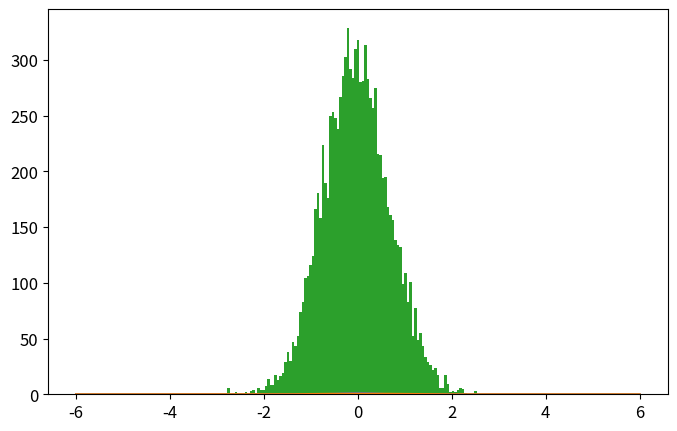

Write Python code to recreate this figure. (Note: this script raises an exception after producing the figure.)
import numpy as np
import matplotlib.pyplot as plt
from time import time

def psi_0_1(x_limit = 8, N_points_x = 201):  #creates first two energy eigenfunctions
    delta = x_limit/(N_points_x-1)
    grid_x = [i*delta for i in range(-int((N_points_x-1)/2),int((N_points_x-1)/2 + 1))]
    psi = {}
    for x in grid_x:
        psi[x] = [np.exp(-x**2/2.) * np.pi**(-0.25)]
        psi[x].append(2**0.5 * x * psi[x][0])
    return psi, grid_x

def add_energy_level(psi):            #adds new energy eigenfunction to psi
    n = len(psi[0.0])
    for x in psi.keys():
        psi[x].append((2./n)**0.5 * x * psi[x][n-1] - 
                            ((n-1)/n)**0.5 * psi[x][n-2])
    return psi

def add_x_value(psi,x):  #adds new x value to psi
    psi[x] = [np.exp(-x**2/2.) * np.pi**(-0.25)]
    psi[x].append(2**0.5 * x * psi[x][0])
    n_max = len(psi[0.0])-1
    for n in range(2,n_max+1):
                psi[x].append((2./n)**0.5 * x * psi[x][n-1] - 
                                    ((n-1)/n)**0.5 * psi[x][n-2])
    return psi

def canonical_ensemble_prob(delta_E,beta):     #canonical ensemble probability factor in metropolis algorithm
    return np.exp(-beta * delta_E)

def metropolis_finite_temp(x0=0.0, delta_x=0.5, N=int(1e3), prob_sampling=[psi_0_1,canonical_ensemble_prob], beta=0.2):
    x_hist = [ x0 ]       #histogram for positions
    n_hist = [ 0 ]        #histogram for energy levels
    prob_sampling = [prob_sampling[0].copy(),prob_sampling[1]]
    for k in range(N):
        ##### Spatial monte carlo P(x -> x') #####
        x_new = x_hist[-1] + np.random.uniform(-delta_x,delta_x)
        try:   #check if position x_new is part of the wavefunction dictionary (psi)
            prob_sampling[0][x_new][0]
        except:
            prob_sampling[0] = add_x_value(prob_sampling[0],x_new)
        acceptance_prob_1 = ( prob_sampling[0][x_new][n_hist[-1]] / prob_sampling[0][x_hist[-1]][n_hist[-1]] )**2
        if np.random.uniform() < min(1,acceptance_prob_1):
            x_hist.append(x_new)
        else:
            x_hist.append(x_hist[-1])
        
        ##### Energy level monte carlo P(n -> n') #####
        n_new = n_hist[-1] + np.random.choice([1,-1])   #propose new n
        if n_new < 0: #check if n_new is negative
            n_hist.append(n_hist[-1])
        else:
            current_n_max = len(prob_sampling[0][0])-1    #current maximum energy level in wavefunction
            if n_new > current_n_max:  #check if n_new is greater than maximum energy level in wavefunction, if true, add new energy level. 
                prob_sampling[0] = add_energy_level(prob_sampling[0])
            ##### Monte Carlo section:
            acceptance_prob_2 = ( prob_sampling[0][x_hist[-1]][n_new] / prob_sampling[0][x_hist[-1]][n_hist[-1]] )**2 * \
                                prob_sampling[1]( n_new-n_hist[-1],  beta)
            if np.random.uniform() < min(1,acceptance_prob_2):
                n_hist.append(n_new)
            else:
                n_hist.append(n_hist[-1])
    return x_hist, n_hist, prob_sampling[0]

def C_QHO_canonical_ensemble(x,beta):
    return (beta/(2.*np.pi))**0.5 * np.exp(-x**2*beta / 2.)

def Q_QHO_canonical_ensemble(x,beta):
    return (np.tanh(beta/2.)/np.pi)**0.5 * np.exp(- x**2 * np.tanh(beta/2.))

x_limit = 5.
N_points_x = 51    # small odd number!!!

x0 = 0.0
delta_x = 0.5 
N_metropolis = int(1e4)
beta = 9
psi, grid_x = psi_0_1(x_limit,N_points_x)   # Creates first two energy levels and stores them into dictionary psi[x][n]
prob_sampling = [psi,canonical_ensemble_prob]

###### Call metropolis algorithm
t_0 = time()
x_hist, n_hist, psi_final = metropolis_finite_temp(x0=x0, delta_x=delta_x, 
                                                    N=N_metropolis, prob_sampling=prob_sampling, beta=beta)
grid_x_final_1 = list(psi_final.keys())
grid_x_final_2 = list(psi.keys())
grid_x_final_1.sort()
grid_x_final_2.sort()
print(grid_x_final_1[-10:-1],'\n',grid_x_final_2[-10:-1])
t_1 = time()
print('Metropolis algorithm: %.3f seconds for %.0E iterations'%(t_1-t_0,N_metropolis))


x_limit_plot = 6
x_plot = np.linspace(-x_limit_plot,x_limit_plot,200)

plt.rcParams.update({'font.size':12})
plt.figure(figsize=(8,5))
plt.plot(x_plot,C_QHO_canonical_ensemble(x_plot,beta),
            label=u'Classical theoretical\nprobability density')
plt.plot(x_plot,Q_QHO_canonical_ensemble(x_plot,beta),
            label=u'Quantum theoretical\nprobability density')
plt.hist(x_hist,bins=int(N_metropolis**0.5),normed=True,
            label='Algoritmo Metrópolis\ncon %.0E iteraciones'%(N_metropolis))
plt.xlim(-x_limit_plot,x_limit_plot)
plt.xlabel(u'$x$')
plt.ylabel(u'$\pi(x)$')
plt.title(u'$\\beta = %.2f$'%(beta))
plt.legend()
plt.savefig('QHO_finite_temp_beta_%.2f.eps'%(beta))
plt.show()

plt.plot()
plt.hist(n_hist,normed=True,bins=len(psi_final[0]))
plt.show()

###### Check if all functions are working properly
for i in range(10):
    psi = add_energy_level(psi)             #Check if add_energy_level() is working properly
    grid_x.append(grid_x[-1] + x_limit/(N_points_x-1))       
    psi = add_x_value(psi,grid_x[-1])       #Check if add_x_value() is working properly

plt.rcParams.update({'font.size':12})
plt.figure(figsize=(8,5))
n_max = len(psi[0])-1
if n_max <= 5:
    True
else:
    n_max = 5
for n in range(n_max+1):
    psi_x_n = np.array([psi[x][n] for x in grid_x])
    plt.plot(grid_x, psi_x_n,label = u'$n = %d$'%n)
plt.xlabel(u'$x$')
plt.ylabel(u'QHO autofunciones de energía: $\psi_n(x)$')
plt.legend()
plt.show()
plt.close()